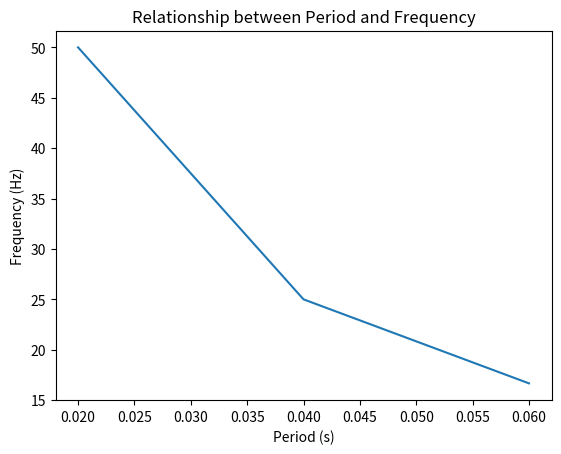

Python code for this plot:
import matplotlib.pyplot as plt

period = [0.02, 0.04, 0.06] # Period values in seconds

frequency = [1 / T for T in period] # Calculate frequencies using the formula f = 1/T

plt.plot(period, frequency)
plt.xlabel('Period (s)')
plt.ylabel('Frequency (Hz)')
plt.title('Relationship between Period and Frequency')
plt.show()